Run: headless pygame with SDL's dummy video driver; simulated clock (each Clock.tick advances the game by its frame time, no real sleeping); random seed 0; keys injected as events and as key.get_pressed() state; no mouse input.
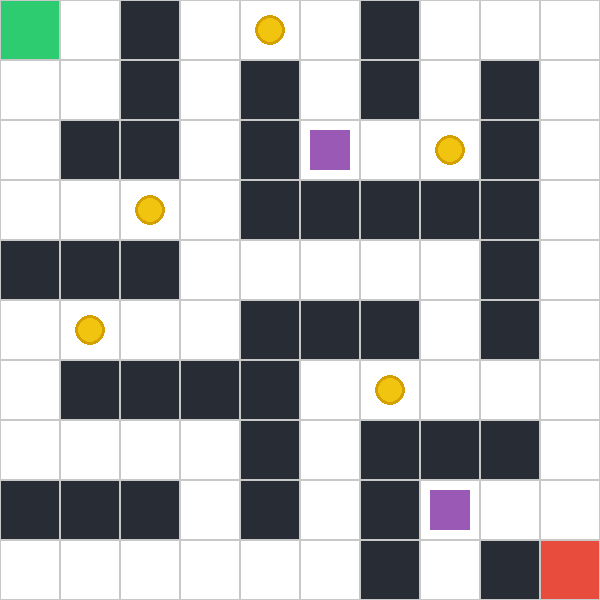
Frame 1 of 4 · flips 1–60 · no input
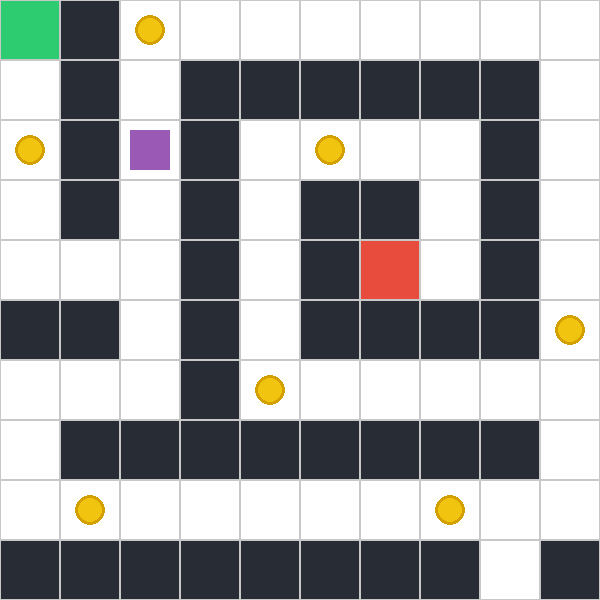
Frame 2 of 4 · flips 61–180 · tapped SPACE, RETURN · held RIGHT (→), D
Frame 3 of 4 · flips 181–300 · held DOWN (↓), S · screen unchanged from frame 2, image omitted
Frame 4 of 4 · flips 301–420 · held LEFT (←), A, UP (↑), W · screen unchanged from frame 3, image omitted

The pygame program that drew these frames:

import pygame

# --- 1. CONFIGURATION ---
TAILLE_CASE = 60
GRILLE_TAILLE = 10
LARGEUR = GRILLE_TAILLE * TAILLE_CASE
HAUTEUR = GRILLE_TAILLE * TAILLE_CASE

COULEURS = {
    0: (255, 255, 255),  # Sol
    1: (40, 44, 52),     # Mur
    2: (46, 204, 113),   # Départ
    3: (231, 76, 60),    # Arrivée
    4: (155, 89, 182),   # Monstre (Violet)
    5: (241, 196, 15),   # Bonus (Jaune)
}

# --- 2. LES NIVEAUX ---
map1 = [
    [2, 0, 1, 0, 5, 0, 1, 0, 0, 0],
    [0, 0, 1, 0, 1, 0, 1, 0, 1, 0],
    [0, 1, 1, 0, 1, 4, 0, 5, 1, 0],
    [0, 0, 5, 0, 1, 1, 1, 1, 1, 0],
    [1, 1, 1, 0, 0, 0, 0, 0, 1, 0],
    [0, 5, 0, 0, 1, 1, 1, 0, 1, 0],
    [0, 1, 1, 1, 1, 0, 5, 0, 0, 0],
    [0, 0, 0, 0, 1, 0, 1, 1, 1, 0],
    [1, 1, 1, 0, 1, 0, 1, 4, 0, 0],
    [0, 0, 0, 0, 0, 0, 1, 0, 1, 3]
]

map2 = [
    [2, 1, 5, 0, 0, 0, 0, 0, 0, 0],
    [0, 1, 0, 1, 1, 1, 1, 1, 1, 0],
    [5, 1, 4, 1, 0, 5, 0, 0, 1, 0],
    [0, 1, 0, 1, 0, 1, 1, 0, 1, 0],
    [0, 0, 0, 1, 0, 1, 3, 0, 1, 0],
    [1, 1, 0, 1, 0, 1, 1, 1, 1, 5],
    [0, 0, 0, 1, 5, 0, 0, 0, 0, 0],
    [0, 1, 1, 1, 1, 1, 1, 1, 1, 0],
    [0, 5, 0, 0, 0, 0, 0, 5, 0, 0],
    [1, 1, 1, 1, 1, 1, 1, 1, 0, 1]
]

tous_les_niveaux = [map1, map2]
indice_niveau = 0 

# --- 3. INITIALISATION ---
pygame.init()
screen = pygame.display.set_mode((LARGEUR, HAUTEUR))
pygame.display.set_caption("Labyrinthe - P: Pause | ESPACE: Suivant | B: Révéler")

# Chronomètres
temps_restant_affichage = 5000  # 5 secondes au début
fin_affichage_map = pygame.time.get_ticks() + temps_restant_affichage
fin_ecran_rouge = 0
fin_ecran_bonus = 0

en_pause = False

def dessiner_bonus(x, y):
    centre = (x + TAILLE_CASE // 2, y + TAILLE_CASE // 2)
    pygame.draw.circle(screen, (211, 160, 0), centre, 15)
    pygame.draw.circle(screen, COULEURS[5], centre, 12)

def dessiner_tout(matrice_actuelle):
    for l in range(GRILLE_TAILLE):
        for c in range(GRILLE_TAILLE):
            valeur = matrice_actuelle[l][c]
            x, y = c * TAILLE_CASE, l * TAILLE_CASE
            rect = (x, y, TAILLE_CASE, TAILLE_CASE)
            
            couleur_fond = COULEURS[valeur] if valeur <= 3 else COULEURS[0]
            pygame.draw.rect(screen, couleur_fond, rect)
            pygame.draw.rect(screen, (200, 200, 200), rect, 1)
            
            if valeur == 4: # Monstre
                pygame.draw.rect(screen, COULEURS[4], (x+10, y+10, 40, 40))
            elif valeur == 5: # Bonus
                dessiner_bonus(x, y)

def afficher_menu_pause():
    # Overlay semi-transparent
    overlay = pygame.Surface((LARGEUR, HAUTEUR))
    overlay.set_alpha(180)
    overlay.fill((0, 0, 0))
    screen.blit(overlay, (0,0))
    
    # Texte
    font_titre = pygame.font.SysFont("Arial", 60, bold=True)
    font_sous_titre = pygame.font.SysFont("Arial", 25)
    
    surf_pause = font_titre.render("PAUSE", True, (255, 255, 255))
    surf_tuto = font_sous_titre.render("Appuyez sur P pour reprendre", True, (200, 200, 200))
    
    screen.blit(surf_pause, (LARGEUR // 2 - surf_pause.get_width() // 2, HAUTEUR // 2 - 50))
    screen.blit(surf_tuto, (LARGEUR // 2 - surf_tuto.get_width() // 2, HAUTEUR // 2 + 30))

# --- 4. BOUCLE PRINCIPALE ---
continuer = True
while continuer:
    temps_actuel = pygame.time.get_ticks()

    for event in pygame.event.get():
        if event.type == pygame.QUIT:
            continuer = False
            
        if event.type == pygame.KEYDOWN:
            if event.key == pygame.K_p:
                en_pause = not en_pause
                if en_pause:
                    # On calcule combien de temps il restait avant de cacher la map
                    temps_restant_affichage = max(0, fin_affichage_map - temps_actuel)
                else:
                    # On relance le chrono avec le temps qu'il restait
                    fin_affichage_map = pygame.time.get_ticks() + temps_restant_affichage

            # Les touches de jeu ne fonctionnent que si on n'est PAS en pause
            if not en_pause:
                if event.key == pygame.K_SPACE:
                    indice_niveau = (indice_niveau + 1) % len(tous_les_niveaux)
                    fin_affichage_map = temps_actuel + 5000
                    
                if event.key == pygame.K_b:
                    fin_affichage_map = temps_actuel + 2000 
                    
                if event.key == pygame.K_m:
                    fin_ecran_rouge = temps_actuel + 2000
                if event.key == pygame.K_l:
                    fin_ecran_bonus = temps_actuel + 500

    # --- 5. GESTION DE L'AFFICHAGE ---
    screen.fill((0, 0, 0)) # Fond noir
    
    if not en_pause:
        # Affichage du jeu normal
        if temps_actuel < fin_ecran_bonus:
            screen.fill((46, 204, 113)) 
        elif temps_actuel < fin_ecran_rouge:
            screen.fill((255, 0, 0))    
        elif temps_actuel < fin_affichage_map:
            dessiner_tout(tous_les_niveaux[indice_niveau])
    else:
        # Si on est en pause, on dessine quand même la map (si elle était visible)
        # Mais par dessus, on met le menu de pause
        if temps_restant_affichage > 0:
            dessiner_tout(tous_les_niveaux[indice_niveau])
        afficher_menu_pause()
    
    pygame.display.flip()

pygame.quit()
